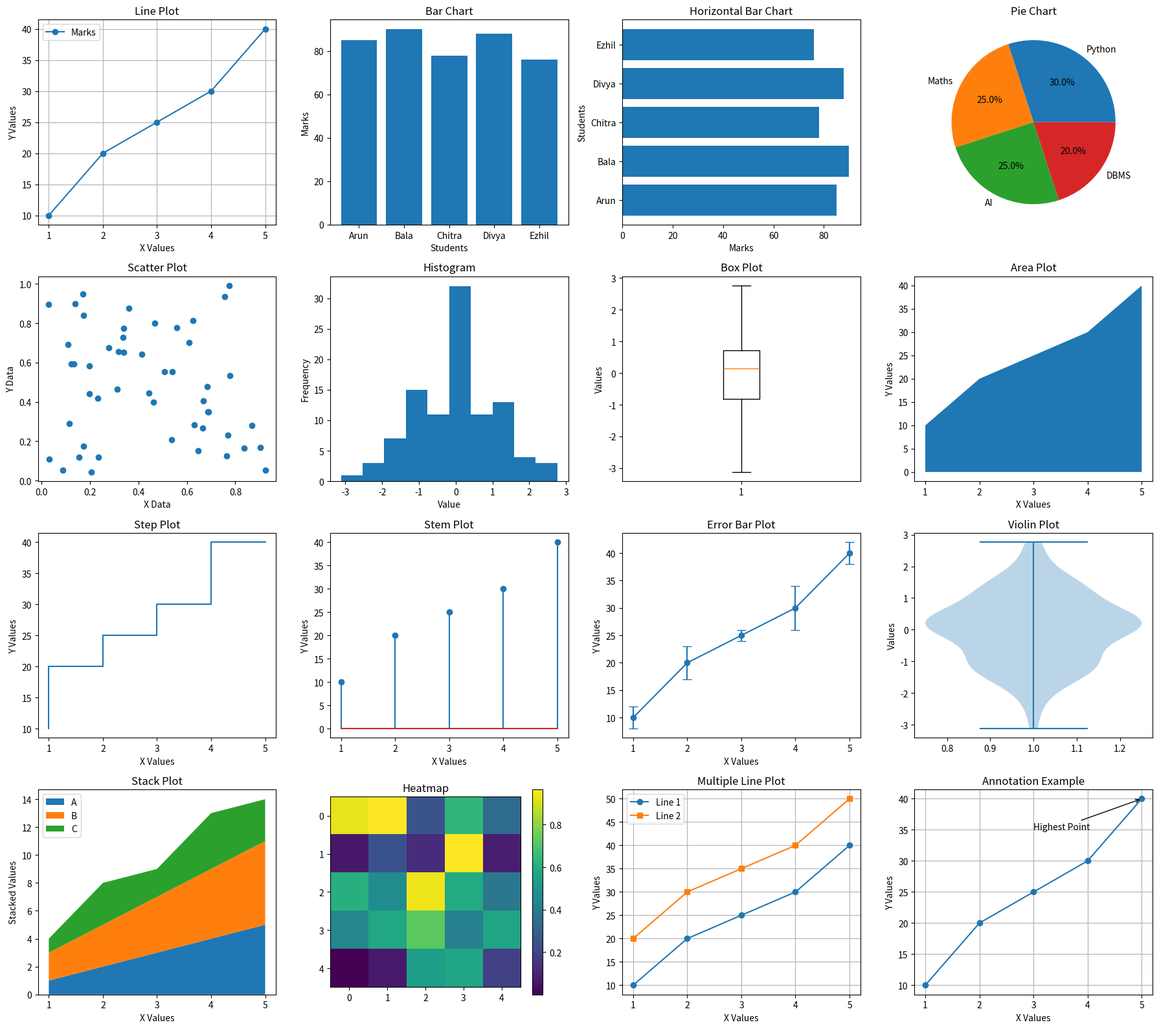
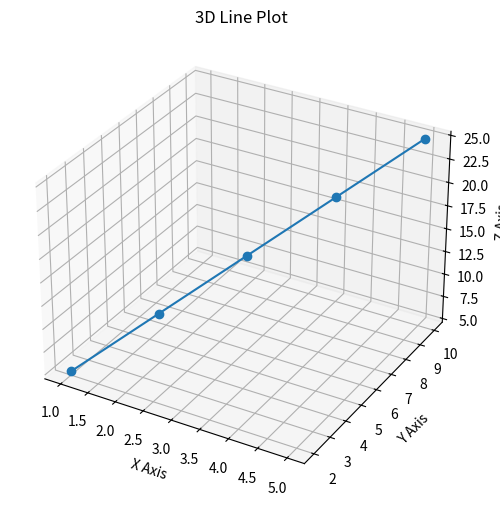

Recreate these plots in Python, in order.
# Matplotlib All Important Graphs and Functions in One Program

import numpy as np
import matplotlib.pyplot as plt

# -----------------------------
# Sample Data
# -----------------------------
x = np.array([1, 2, 3, 4, 5])
y = np.array([10, 20, 25, 30, 40])

students = ["Arun", "Bala", "Chitra", "Divya", "Ezhil"]
marks = [85, 90, 78, 88, 76]

subjects = ["Python", "Maths", "AI", "DBMS"]
percentage = [30, 25, 25, 20]

data = np.random.randn(100)
x_scatter = np.random.rand(50)
y_scatter = np.random.rand(50)

# -----------------------------
# Create Figure
# -----------------------------
plt.figure(figsize=(18, 16))

# 1. Line Plot
plt.subplot(4, 4, 1)
plt.plot(x, y, marker="o", label="Marks")
plt.title("Line Plot")
plt.xlabel("X Values")
plt.ylabel("Y Values")
plt.legend()
plt.grid(True)

# 2. Bar Chart
plt.subplot(4, 4, 2)
plt.bar(students, marks)
plt.title("Bar Chart")
plt.xlabel("Students")
plt.ylabel("Marks")

# 3. Horizontal Bar Chart
plt.subplot(4, 4, 3)
plt.barh(students, marks)
plt.title("Horizontal Bar Chart")
plt.xlabel("Marks")
plt.ylabel("Students")

# 4. Pie Chart
plt.subplot(4, 4, 4)
plt.pie(percentage, labels=subjects, autopct="%1.1f%%")
plt.title("Pie Chart")

# 5. Scatter Plot
plt.subplot(4, 4, 5)
plt.scatter(x_scatter, y_scatter)
plt.title("Scatter Plot")
plt.xlabel("X Data")
plt.ylabel("Y Data")

# 6. Histogram
plt.subplot(4, 4, 6)
plt.hist(data, bins=10)
plt.title("Histogram")
plt.xlabel("Value")
plt.ylabel("Frequency")

# 7. Box Plot
plt.subplot(4, 4, 7)
plt.boxplot(data)
plt.title("Box Plot")
plt.ylabel("Values")

# 8. Area Plot
plt.subplot(4, 4, 8)
plt.fill_between(x, y)
plt.title("Area Plot")
plt.xlabel("X Values")
plt.ylabel("Y Values")

# 9. Step Plot
plt.subplot(4, 4, 9)
plt.step(x, y)
plt.title("Step Plot")
plt.xlabel("X Values")
plt.ylabel("Y Values")

# 10. Stem Plot
plt.subplot(4, 4, 10)
plt.stem(x, y)
plt.title("Stem Plot")
plt.xlabel("X Values")
plt.ylabel("Y Values")

# 11. Error Bar Plot
plt.subplot(4, 4, 11)
error = [2, 3, 1, 4, 2]
plt.errorbar(x, y, yerr=error, marker="o", capsize=5)
plt.title("Error Bar Plot")
plt.xlabel("X Values")
plt.ylabel("Y Values")

# 12. Violin Plot
plt.subplot(4, 4, 12)
plt.violinplot(data)
plt.title("Violin Plot")
plt.ylabel("Values")

# 13. Stack Plot
plt.subplot(4, 4, 13)
a = [1, 2, 3, 4, 5]
b = [2, 3, 4, 5, 6]
c = [1, 3, 2, 4, 3]
plt.stackplot(x, a, b, c, labels=["A", "B", "C"])
plt.title("Stack Plot")
plt.xlabel("X Values")
plt.ylabel("Stacked Values")
plt.legend()

# 14. Heatmap
plt.subplot(4, 4, 14)
matrix = np.random.rand(5, 5)
plt.imshow(matrix)
plt.title("Heatmap")
plt.colorbar()

# 15. Multiple Lines
plt.subplot(4, 4, 15)
plt.plot(x, y, marker="o", label="Line 1")
plt.plot(x, y + 10, marker="s", label="Line 2")
plt.title("Multiple Line Plot")
plt.xlabel("X Values")
plt.ylabel("Y Values")
plt.legend()
plt.grid(True)

# 16. Text Annotation
plt.subplot(4, 4, 16)
plt.plot(x, y, marker="o")
plt.title("Annotation Example")
plt.xlabel("X Values")
plt.ylabel("Y Values")
plt.annotate("Highest Point", xy=(5, 40), xytext=(3, 35),
             arrowprops=dict(arrowstyle="->"))
plt.grid(True)

# Adjust layout
plt.tight_layout()

# Save the figure as image
plt.savefig("matplotlib_all_graphs.png")

# Display all plots
plt.show()


# -----------------------------
# Separate 3D Plot Example
# -----------------------------
fig = plt.figure(figsize=(8, 6))
ax = fig.add_subplot(111, projection="3d")

x3 = np.array([1, 2, 3, 4, 5])
y3 = np.array([2, 4, 6, 8, 10])
z3 = np.array([5, 10, 15, 20, 25])

ax.plot3D(x3, y3, z3, marker="o")
ax.set_title("3D Line Plot")
ax.set_xlabel("X Axis")
ax.set_ylabel("Y Axis")
ax.set_zlabel("Z Axis")

plt.show()
